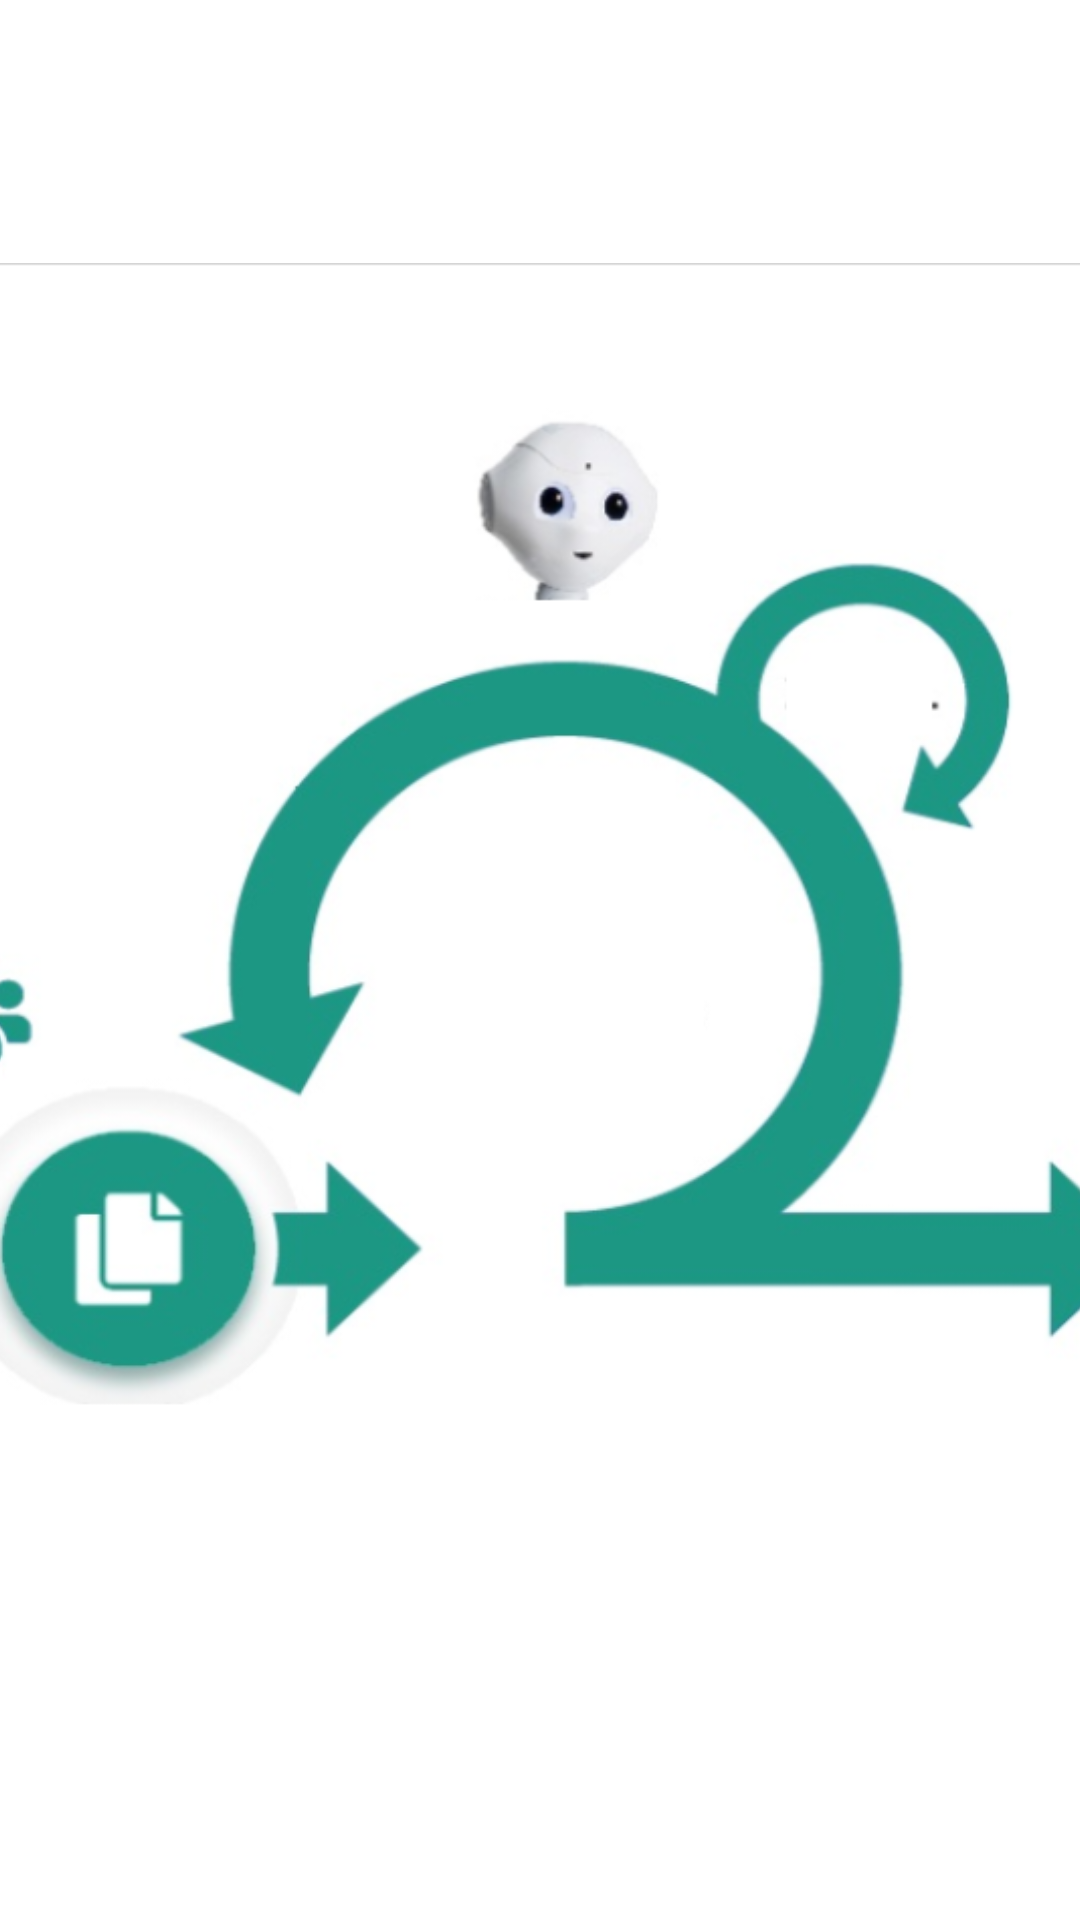

Here is an Android app screen rendered from its layout file. Give the layout XML and the strings, colors and styles it references.
<!-- AndroidManifest.xml: application theme Theme.ScrumMaster -->
<!-- res/layout/activity_start.xml -->
<?xml version="1.0" encoding="utf-8"?>
<androidx.constraintlayout.widget.ConstraintLayout xmlns:android="http://schemas.android.com/apk/res/android"
    xmlns:app="http://schemas.android.com/apk/res-auto"
    xmlns:tools="http://schemas.android.com/tools"
    android:layout_width="match_parent"
    android:layout_height="match_parent"
    tools:context=".activity.start.StartActivity">

    <ImageButton
        android:id="@+id/startApp"
        android:layout_width="902dp"
        android:layout_height="465dp"
        android:background="@drawable/startbildschirm"
        app:layout_constraintBottom_toBottomOf="parent"
        app:layout_constraintEnd_toEndOf="parent"
        app:layout_constraintStart_toStartOf="parent"
        app:layout_constraintTop_toTopOf="parent" />
</androidx.constraintlayout.widget.ConstraintLayout>
<!-- resources referenced by this layout -->
<resources>
  <!-- drawable startbildschirm: png bitmap (drawable, 224687 bytes) -->
  <style name="Theme.ScrumMaster" parent="Theme.MaterialComponents.DayNight.DarkActionBar">
          
          <item name="colorPrimary">@color/purple_500</item>
          <item name="colorPrimaryVariant">@color/purple_700</item>
          <item name="colorOnPrimary">@color/white</item>
          
          <item name="colorSecondary">@color/teal_200</item>
          <item name="colorSecondaryVariant">@color/teal_700</item>
          <item name="colorOnSecondary">@color/black</item>
          
          <item name="android:statusBarColor" tools:targetApi="l">?attr/colorPrimaryVariant</item>
          
      </style>
  <color name="purple_500">#FF6200EE</color>
  <color name="purple_700">#FF3700B3</color>
  <color name="white">#FFFFFFFF</color>
  <color name="teal_200">#FF03DAC5</color>
  <color name="teal_700">#FF018786</color>
  <color name="black">#FF000000</color>
</resources>
